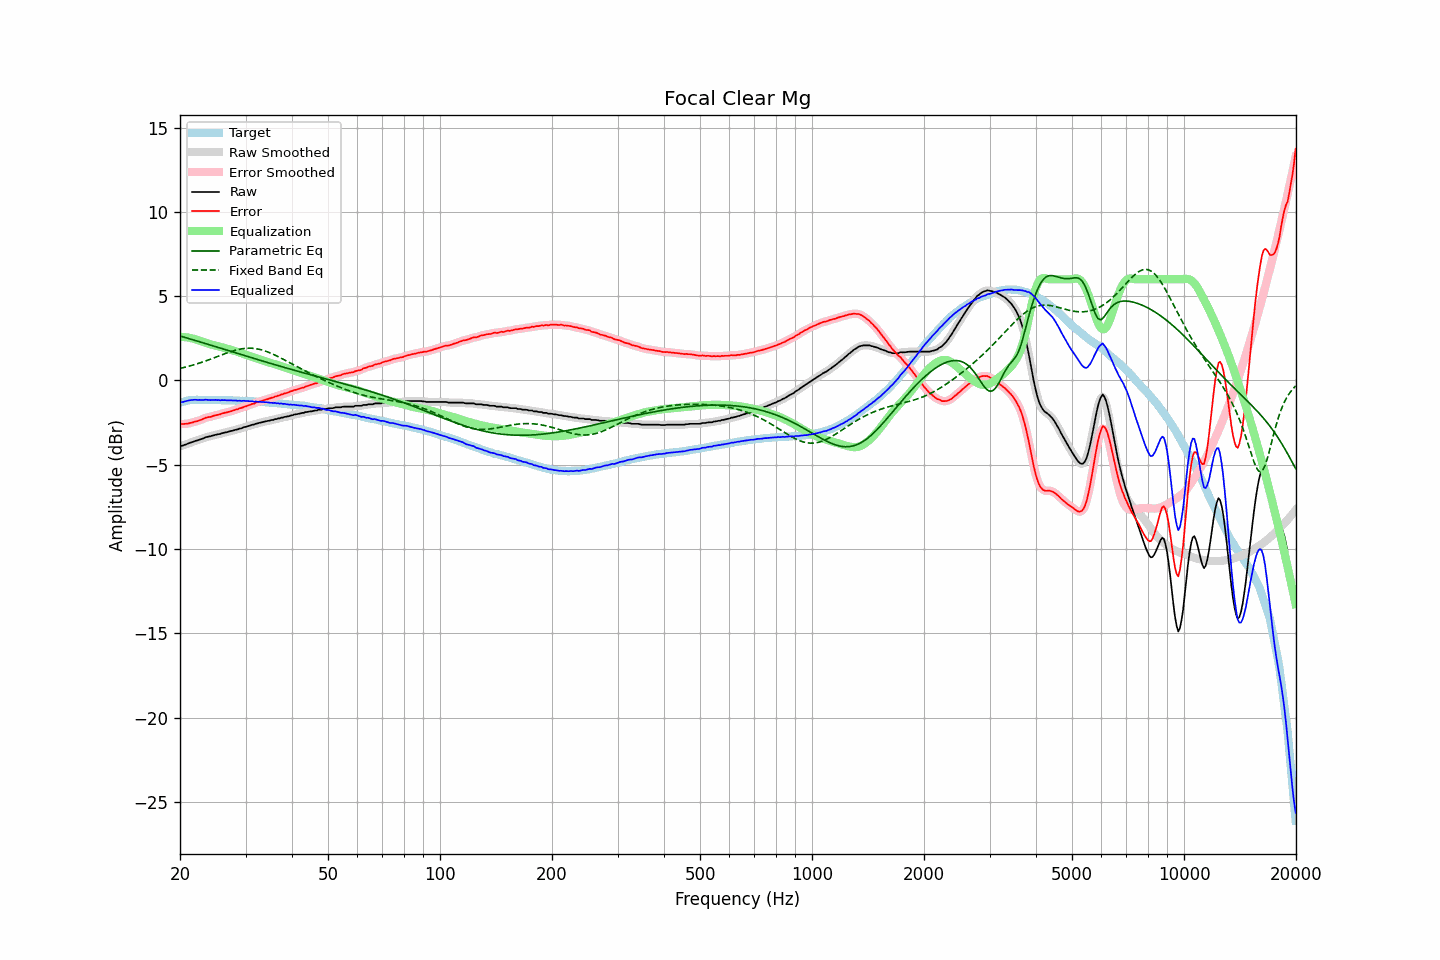

Data behind this chart, as committed beside it:
frequency, raw, error, smoothed, error_smoothed, equalization, parametric_eq, fixed_band_eq, equalized_raw, equalized_smoothed, target
20.00, -3.90, -2.58, -3.90, -2.58, 2.59, 2.64, 0.71, -1.32, -1.31, -1.32
20.20, -3.87, -2.58, -3.87, -2.58, 2.58, 2.61, 0.73, -1.29, -1.29, -1.29
20.40, -3.85, -2.59, -3.85, -2.58, 2.58, 2.58, 0.76, -1.27, -1.27, -1.26
20.61, -3.81, -2.57, -3.81, -2.58, 2.57, 2.56, 0.78, -1.24, -1.24, -1.24
20.81, -3.78, -2.57, -3.78, -2.57, 2.56, 2.53, 0.81, -1.22, -1.22, -1.21
21.02, -3.74, -2.56, -3.74, -2.55, 2.55, 2.50, 0.83, -1.19, -1.19, -1.18
21.23, -3.70, -2.53, -3.71, -2.53, 2.53, 2.47, 0.86, -1.17, -1.18, -1.17
21.44, -3.67, -2.51, -3.67, -2.51, 2.51, 2.44, 0.88, -1.16, -1.16, -1.16
21.66, -3.64, -2.49, -3.64, -2.48, 2.49, 2.41, 0.91, -1.16, -1.15, -1.15
21.87, -3.60, -2.45, -3.61, -2.45, 2.46, 2.39, 0.94, -1.14, -1.15, -1.15
22.09, -3.57, -2.43, -3.57, -2.43, 2.43, 2.36, 0.97, -1.14, -1.15, -1.14
22.31, -3.55, -2.41, -3.54, -2.40, 2.39, 2.33, 1.00, -1.16, -1.15, -1.14
22.54, -3.51, -2.37, -3.51, -2.37, 2.36, 2.30, 1.03, -1.15, -1.15, -1.15
22.76, -3.48, -2.33, -3.48, -2.33, 2.33, 2.27, 1.06, -1.15, -1.16, -1.15
22.99, -3.45, -2.29, -3.44, -2.29, 2.29, 2.24, 1.09, -1.16, -1.15, -1.16
23.22, -3.41, -2.25, -3.41, -2.25, 2.26, 2.21, 1.13, -1.15, -1.15, -1.16
23.45, -3.36, -2.20, -3.37, -2.21, 2.23, 2.19, 1.16, -1.13, -1.14, -1.16
23.69, -3.35, -2.19, -3.35, -2.19, 2.20, 2.16, 1.19, -1.15, -1.15, -1.16
23.92, -3.32, -2.16, -3.32, -2.17, 2.17, 2.13, 1.23, -1.15, -1.15, -1.16
24.16, -3.31, -2.16, -3.30, -2.15, 2.14, 2.10, 1.26, -1.17, -1.16, -1.15
24.40, -3.27, -2.12, -3.27, -2.12, 2.12, 2.07, 1.30, -1.15, -1.16, -1.15
24.65, -3.25, -2.09, -3.25, -2.10, 2.09, 2.04, 1.34, -1.16, -1.16, -1.16
24.89, -3.22, -2.06, -3.22, -2.07, 2.07, 2.01, 1.37, -1.15, -1.15, -1.16
25.14, -3.21, -2.05, -3.21, -2.05, 2.05, 1.98, 1.41, -1.16, -1.16, -1.16
25.39, -3.18, -2.02, -3.19, -2.02, 2.02, 1.95, 1.45, -1.16, -1.16, -1.16
25.65, -3.17, -2.01, -3.16, -2.00, 1.99, 1.92, 1.48, -1.18, -1.17, -1.16
25.91, -3.13, -1.96, -3.13, -1.97, 1.97, 1.89, 1.52, -1.16, -1.17, -1.17
26.16, -3.11, -1.94, -3.11, -1.94, 1.94, 1.86, 1.56, -1.17, -1.17, -1.17
26.43, -3.08, -1.91, -3.09, -1.91, 1.92, 1.83, 1.59, -1.16, -1.17, -1.17
26.69, -3.07, -1.90, -3.06, -1.89, 1.89, 1.80, 1.63, -1.18, -1.17, -1.17
26.96, -3.04, -1.87, -3.04, -1.87, 1.86, 1.78, 1.66, -1.18, -1.17, -1.17
27.23, -3.01, -1.84, -3.02, -1.84, 1.84, 1.75, 1.69, -1.17, -1.18, -1.17
27.50, -2.99, -1.82, -2.99, -1.81, 1.81, 1.72, 1.72, -1.18, -1.18, -1.18
27.77, -2.97, -1.78, -2.96, -1.78, 1.78, 1.69, 1.75, -1.19, -1.18, -1.19
28.05, -2.94, -1.75, -2.94, -1.75, 1.75, 1.66, 1.78, -1.19, -1.19, -1.19
28.33, -2.91, -1.71, -2.92, -1.72, 1.72, 1.63, 1.81, -1.19, -1.19, -1.20
28.62, -2.90, -1.70, -2.89, -1.69, 1.69, 1.60, 1.83, -1.21, -1.20, -1.20
28.90, -2.85, -1.65, -2.86, -1.66, 1.66, 1.57, 1.85, -1.19, -1.20, -1.20
29.19, -2.84, -1.63, -2.83, -1.63, 1.63, 1.54, 1.87, -1.21, -1.20, -1.21
29.48, -2.80, -1.60, -2.80, -1.59, 1.59, 1.51, 1.88, -1.21, -1.21, -1.20
29.78, -2.76, -1.55, -2.77, -1.56, 1.56, 1.48, 1.90, -1.20, -1.21, -1.21
30.08, -2.75, -1.54, -2.74, -1.53, 1.53, 1.45, 1.91, -1.22, -1.21, -1.21
30.38, -2.71, -1.49, -2.72, -1.49, 1.49, 1.42, 1.91, -1.22, -1.22, -1.22
30.68, -2.69, -1.47, -2.69, -1.46, 1.46, 1.39, 1.91, -1.23, -1.23, -1.23
30.99, -2.66, -1.42, -2.66, -1.43, 1.43, 1.36, 1.91, -1.23, -1.23, -1.24
31.30, -2.62, -1.38, -2.63, -1.40, 1.39, 1.34, 1.91, -1.23, -1.24, -1.24
31.61, -2.62, -1.38, -2.61, -1.36, 1.36, 1.31, 1.90, -1.26, -1.25, -1.24
31.93, -2.57, -1.32, -2.58, -1.33, 1.33, 1.28, 1.89, -1.24, -1.25, -1.25
32.24, -2.55, -1.29, -2.55, -1.29, 1.30, 1.25, 1.87, -1.25, -1.26, -1.26
32.57, -2.52, -1.26, -2.52, -1.26, 1.26, 1.22, 1.85, -1.26, -1.26, -1.26
32.89, -2.50, -1.24, -2.50, -1.23, 1.23, 1.19, 1.83, -1.27, -1.27, -1.26
33.22, -2.48, -1.20, -2.48, -1.20, 1.20, 1.16, 1.81, -1.28, -1.27, -1.28
33.55, -2.45, -1.17, -2.45, -1.17, 1.17, 1.13, 1.78, -1.28, -1.28, -1.28
33.89, -2.43, -1.14, -2.43, -1.14, 1.14, 1.11, 1.75, -1.29, -1.29, -1.29
34.23, -2.41, -1.12, -2.41, -1.12, 1.12, 1.08, 1.71, -1.29, -1.29, -1.29
34.57, -2.39, -1.09, -2.39, -1.09, 1.09, 1.05, 1.68, -1.30, -1.30, -1.30
34.92, -2.37, -1.06, -2.37, -1.06, 1.06, 1.02, 1.64, -1.31, -1.31, -1.31
35.27, -2.34, -1.02, -2.35, -1.03, 1.03, 0.99, 1.60, -1.31, -1.32, -1.32
35.62, -2.34, -1.01, -2.33, -1.00, 1.00, 0.96, 1.55, -1.34, -1.33, -1.33
35.97, -2.29, -0.95, -2.30, -0.97, 0.97, 0.94, 1.51, -1.32, -1.34, -1.34
... 635 more rows
